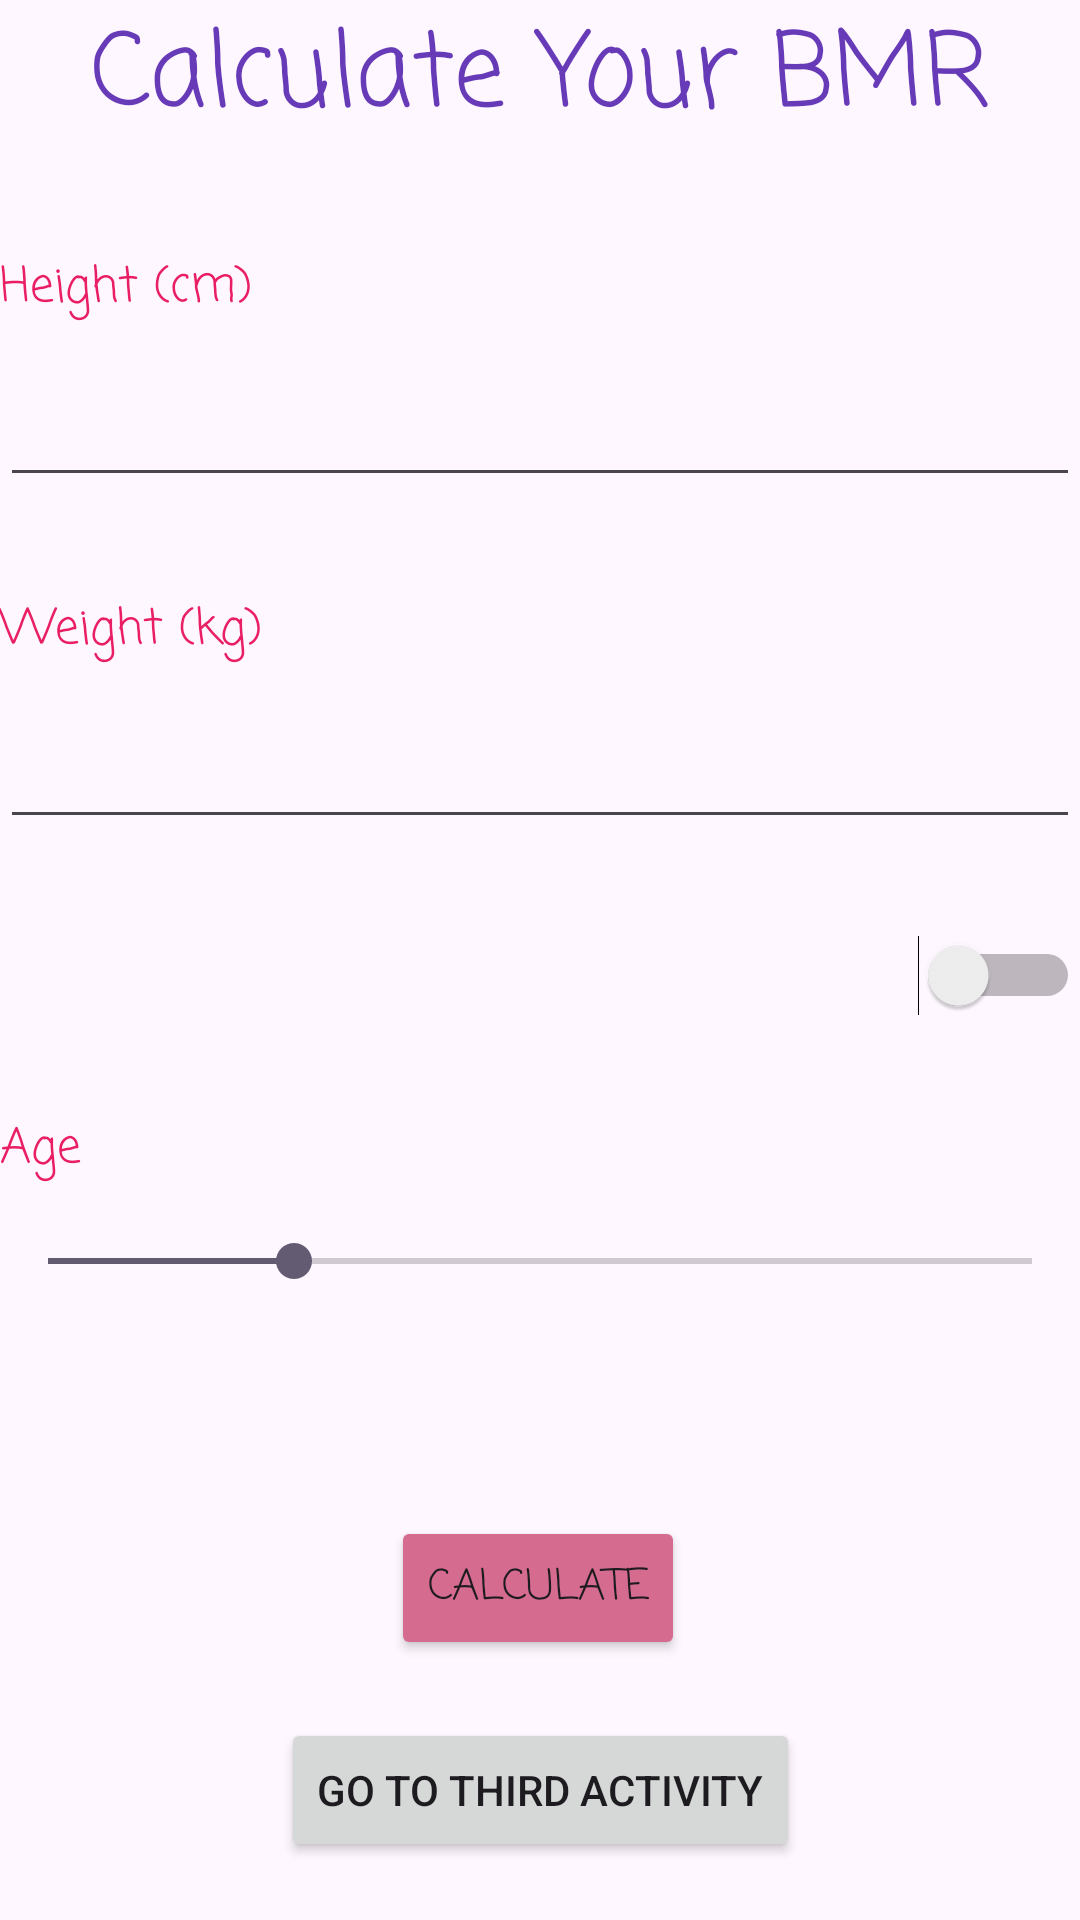

This screen was rendered from an Android layout file. Write that file and the resources it references.
<!-- AndroidManifest.xml: application theme Theme.BuseCelik_HW1 -->
<!-- res/layout/secondactivity_main.xml -->
<?xml version="1.0" encoding="utf-8"?>
<androidx.constraintlayout.widget.ConstraintLayout xmlns:android="http://schemas.android.com/apk/res/android"
    xmlns:app="http://schemas.android.com/apk/res-auto"
    android:layout_width="match_parent"
    android:layout_height="match_parent"
    xmlns:tools="http://schemas.android.com/tools">

    <TextView
        android:id="@+id/textView"
        android:layout_width="wrap_content"
        android:layout_height="wrap_content"
        android:fontFamily="casual"
        android:text="Calculate Your BMR"
        android:textAppearance="@style/TextAppearance.AppCompat.Display1"
        android:textColor="#673AB7"
        app:layout_constraintEnd_toEndOf="parent"
        app:layout_constraintHorizontal_bias="0.5"
        app:layout_constraintStart_toStartOf="parent"
        app:layout_constraintTop_toTopOf="parent" />

    <TextView
        android:id="@+id/textView2"
        android:layout_width="0dp"
        android:layout_height="wrap_content"
        android:layout_marginTop="32dp"
        android:fontFamily="casual"
        android:text="Height (cm)"
        android:textColor="#E91E63"
        android:textSize="16sp"
        app:layout_constraintEnd_toEndOf="parent"
        app:layout_constraintHorizontal_bias="0.5"
        app:layout_constraintStart_toStartOf="parent"
        app:layout_constraintTop_toBottomOf="@+id/textView" />

    <EditText
        android:id="@+id/heightEditText"
        android:layout_width="0dp"
        android:layout_height="wrap_content"
        android:ems="10"
        android:inputType="numberDecimal"
        app:layout_constraintTop_toBottomOf="@+id/textView2"
        app:layout_constraintStart_toStartOf="parent"
        app:layout_constraintEnd_toEndOf="parent"
        app:layout_constraintHorizontal_bias="0.5"
        android:layout_marginTop="16dp"/>

    <TextView
        android:id="@+id/textView5"
        android:layout_width="0dp"
        android:layout_height="wrap_content"
        android:layout_marginTop="32dp"
        android:fontFamily="casual"
        android:text="Weight (kg)"
        android:textColor="#E91E63"
        android:textSize="16sp"
        app:layout_constraintEnd_toEndOf="parent"
        app:layout_constraintHorizontal_bias="0.5"
        app:layout_constraintStart_toStartOf="parent"
        app:layout_constraintTop_toBottomOf="@+id/heightEditText" />

    <EditText
        android:id="@+id/weightEditText"
        android:layout_width="0dp"
        android:layout_height="wrap_content"
        android:ems="10"
        android:inputType="numberDecimal"
        app:layout_constraintTop_toBottomOf="@+id/textView5"
        app:layout_constraintStart_toStartOf="parent"
        app:layout_constraintEnd_toEndOf="parent"
        app:layout_constraintHorizontal_bias="0.5"
        android:layout_marginTop="16dp"/>

    <TextView
        android:id="@+id/genderLabel"
        android:layout_width="wrap_content"
        android:layout_height="wrap_content"
        android:layout_marginTop="32dp"
        app:layout_constraintEnd_toEndOf="parent"
        app:layout_constraintHorizontal_bias="0.498"
        app:layout_constraintStart_toStartOf="parent"
        app:layout_constraintTop_toBottomOf="@+id/weightEditText" />

    <Switch
        android:id="@+id/genderSwitch"
        android:layout_width="0dp"
        android:layout_height="wrap_content"
        android:layout_marginTop="32dp"
        android:textOff="Male"
        android:textOn="Female"
        app:layout_constraintEnd_toEndOf="parent"
        app:layout_constraintHorizontal_bias="0.5"
        app:layout_constraintStart_toStartOf="parent"
        app:layout_constraintTop_toBottomOf="@+id/weightEditText" />

    <TextView
        android:id="@+id/ageTextView"
        android:layout_width="0dp"
        android:layout_height="wrap_content"
        android:layout_marginTop="32dp"
        android:fontFamily="casual"
        android:text="Age"
        android:textColor="#E91E63"
        android:textSize="16sp"
        app:layout_constraintEnd_toEndOf="parent"
        app:layout_constraintHorizontal_bias="0.5"
        app:layout_constraintStart_toStartOf="parent"
        app:layout_constraintTop_toBottomOf="@+id/genderSwitch" />

    <SeekBar
        android:id="@+id/seekBar2"
        android:layout_width="0dp"
        android:layout_height="wrap_content"
        android:max="100"
        android:progress="25"
        app:layout_constraintTop_toBottomOf="@+id/ageTextView"
        app:layout_constraintStart_toStartOf="parent"
        app:layout_constraintEnd_toEndOf="parent"
        app:layout_constraintHorizontal_bias="0.5"
        android:layout_marginTop="16dp"/>

    <Button
        android:id="@+id/calculateButton"
        android:layout_width="wrap_content"
        android:layout_height="wrap_content"
        android:layout_marginTop="76dp"
        android:backgroundTint="#D56C8F"
        android:fontFamily="casual"
        android:text="Calculate"
        app:layout_constraintEnd_toEndOf="parent"
        app:layout_constraintHorizontal_bias="0.498"
        app:layout_constraintStart_toStartOf="parent"
        app:layout_constraintTop_toBottomOf="@+id/seekBar2" />

    <Button
        android:id="@+id/nextActivityButton"
        android:layout_width="wrap_content"
        android:layout_height="wrap_content"
        android:text="Go to Third Activity"
        app:layout_constraintBottom_toBottomOf="parent"
        app:layout_constraintEnd_toEndOf="parent"
        app:layout_constraintStart_toStartOf="parent"
        app:layout_constraintTop_toBottomOf="@id/calculateButton" />



</androidx.constraintlayout.widget.ConstraintLayout>
<!-- resources referenced by this layout -->
<resources>
  <style name="Theme.BuseCelik_HW1" parent="Base.Theme.BuseCelik_HW1" />
  <style name="Base.Theme.BuseCelik_HW1" parent="Theme.Material3.DayNight.NoActionBar">
          
          
      </style>
</resources>
